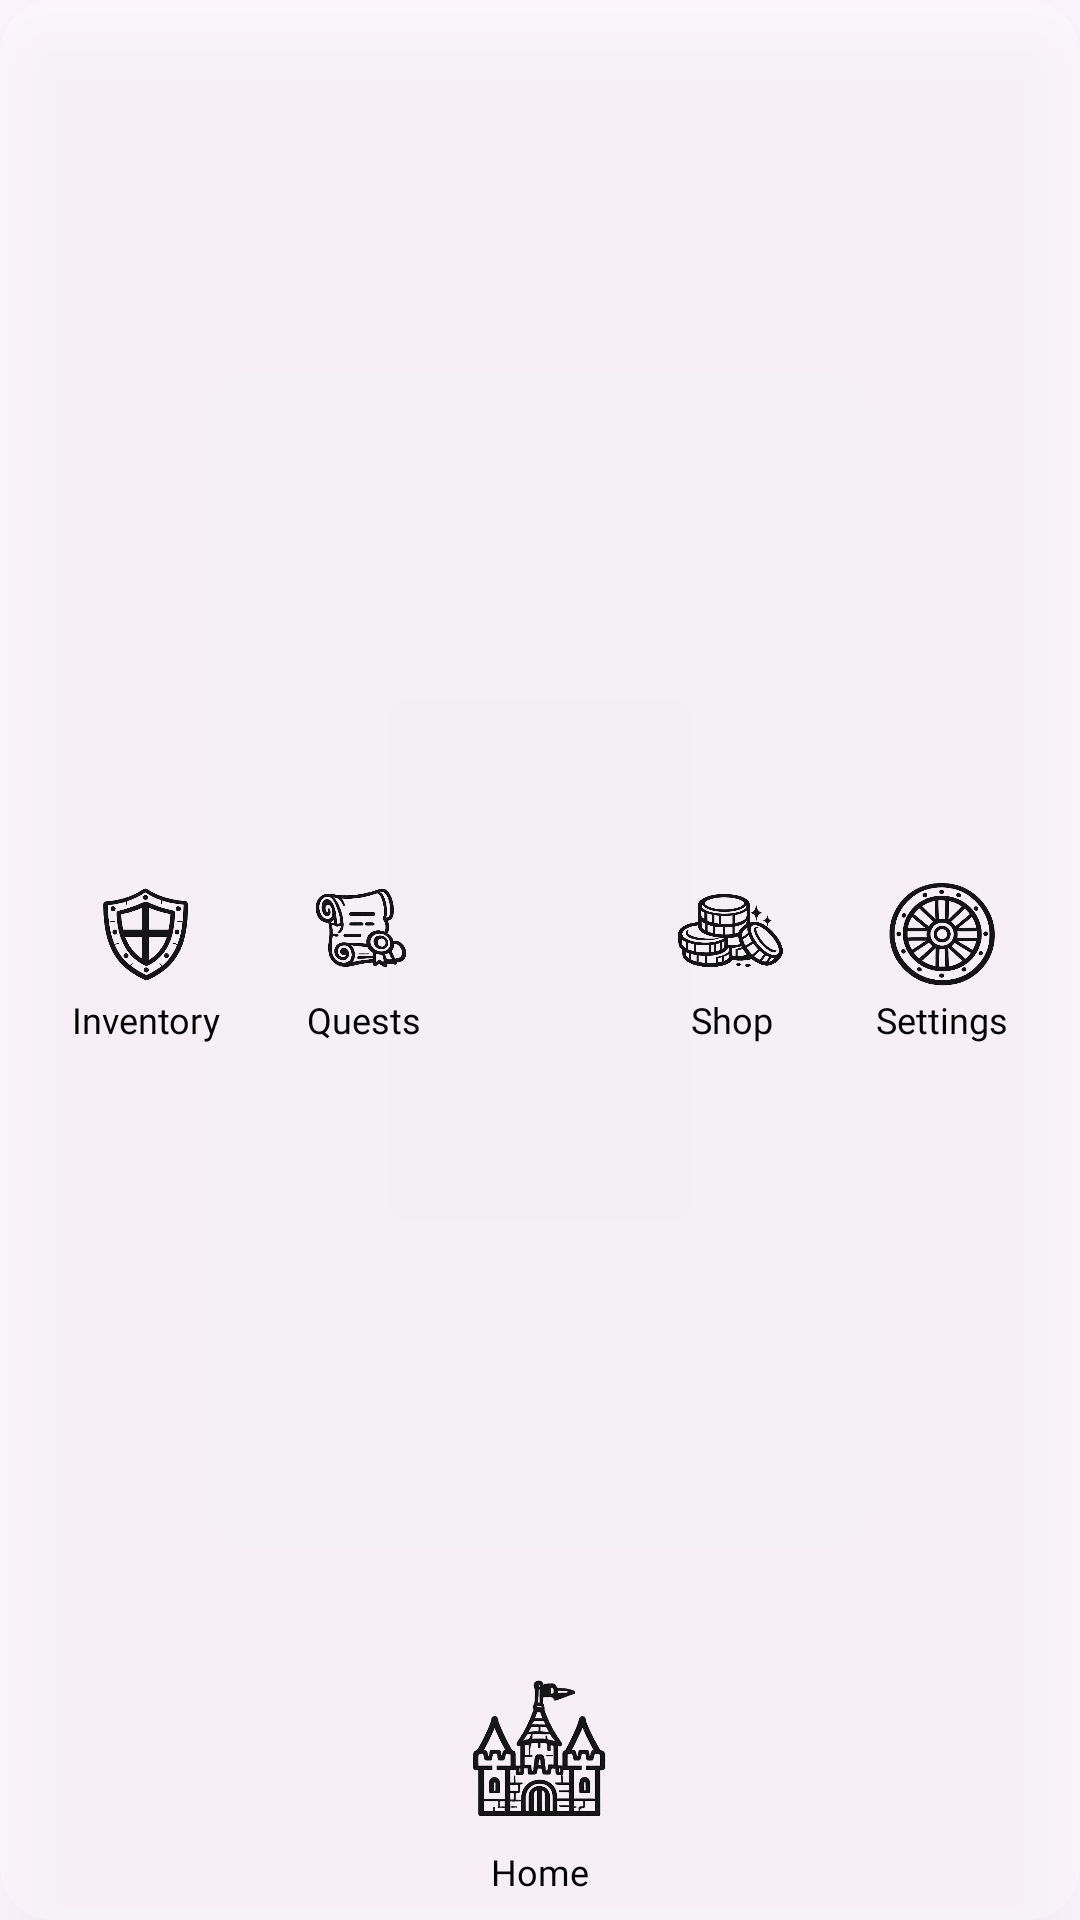

This screen was rendered from an Android layout file. Write that file and the resources it references.
<!-- AndroidManifest.xml: application theme Theme.ChoreChampion -->
<!-- res/layout/custom_bottom_nav.xml -->
<?xml version="1.0" encoding="utf-8"?>
<RelativeLayout xmlns:android="http://schemas.android.com/apk/res/android"
    android:layout_width="match_parent"
    android:layout_height="90dp"
    xmlns:tools="http://schemas.android.com/tools"
    android:layout_alignParentBottom="true"
    android:background="@drawable/bottom_bar_bg"
    android:elevation="16dp"
    tools:ignore="UseCompoundDrawables">

    
    <LinearLayout
        android:id="@+id/left_icons"
        android:layout_width="wrap_content"
        android:layout_height="match_parent"
        android:orientation="horizontal"
        android:gravity="center_vertical"
        android:paddingStart="16dp"
        tools:ignore="RtlSymmetry" >

        <LinearLayout
            android:id="@+id/nav_inventory_container"
            android:layout_height="wrap_content"
            android:layout_width="wrap_content"
            android:orientation="vertical"
            android:gravity="center"
            android:padding="8dp">

            <ImageView
                android:id="@+id/nav_inventory_icon"
                android:layout_width="40dp"
                android:layout_height="40dp"
                android:src="@drawable/shield_revised"
                android:contentDescription="@string/inventory_nav_desc" />

            <TextView
                android:id="@+id/nav_inventory_label"
                android:layout_width="wrap_content"
                android:layout_height="wrap_content"
                android:text="@string/inventory_nav"
                android:textSize="12sp"
                android:fontFamily="@font/medieval_sharp"
                android:textColor="@color/black"/>
        </LinearLayout>

        <LinearLayout
            android:id="@+id/nav_quests_container"
            android:layout_width="wrap_content"
            android:layout_height="wrap_content"
            android:orientation="vertical"
            android:gravity="center"
            android:layout_marginStart="12dp"
            android:padding="8dp" >

            <ImageView
                android:id="@+id/nav_quests_icon"
                android:layout_width="40dp"
                android:layout_height="40dp"
                android:src="@drawable/quests_revised"
                android:contentDescription="@string/quests_nav_desc"/>

            <TextView
                android:id="@+id/nav_quests_label"
                android:layout_width="wrap_content"
                android:layout_height="wrap_content"
                android:text="@string/quests_nav"
                android:textSize="12sp"
                android:fontFamily="@font/medieval_sharp"
                android:textColor="@color/black"/>
        </LinearLayout>

    </LinearLayout>

    
    <LinearLayout
        android:id="@+id/right_icons"
        android:layout_width="wrap_content"
        android:layout_height="match_parent"
        android:orientation="horizontal"
        android:gravity="center_vertical"
        android:paddingEnd="16dp"
        android:layout_alignParentEnd="true"
        tools:ignore="RelativeOverlap,RtlSymmetry">

        <LinearLayout
            android:id="@+id/nav_shop_container"
            android:layout_height="wrap_content"
            android:layout_width="wrap_content"
            android:orientation="vertical"
            android:layout_marginEnd="12dp"
            android:gravity="center"
            android:padding="8dp">

            <ImageView
                android:id="@+id/nav_shop_icon"
                android:layout_width="40dp"
                android:layout_height="40dp"
                android:src="@drawable/shop_icon"
                android:contentDescription="@string/inventory_nav_desc" />

            <TextView
                android:id="@+id/nav_shop_label"
                android:layout_width="wrap_content"
                android:layout_height="wrap_content"
                android:text="@string/shop_nav"
                android:textSize="12sp"
                android:fontFamily="@font/medieval_sharp"
                android:textColor="@color/black"/>
        </LinearLayout>

        <LinearLayout
            android:id="@+id/nav_settings_container"
            android:layout_height="wrap_content"
            android:layout_width="wrap_content"
            android:orientation="vertical"
            android:gravity="center"
            android:padding="8dp">

            <ImageView
                android:id="@+id/nav_settings_icon"
                android:layout_width="40dp"
                android:layout_height="40dp"
                android:src="@drawable/settings_icon"
                android:contentDescription="@string/inventory_nav_desc" />

            <TextView
                android:id="@+id/nav_settings_label"
                android:layout_width="wrap_content"
                android:layout_height="wrap_content"
                android:text="@string/settings_nav"
                android:textSize="12sp"
                android:fontFamily="@font/medieval_sharp"
                android:textColor="@color/black"/>
        </LinearLayout>
    </LinearLayout>

    <LinearLayout
        android:id="@+id/nav_home_container"
        android:layout_width="wrap_content"
        android:layout_height="wrap_content"
        android:orientation="vertical"
        android:gravity="center"
        android:padding="8dp"
        android:layout_centerHorizontal="true"
        android:layout_alignParentBottom="true"
        android:elevation="20dp" >

        <ImageView
            android:id="@+id/nav_home_icon"
            android:layout_width="80dp"
            android:layout_height="60dp"
            android:src="@drawable/castle_revised"
            android:contentDescription="@string/home_nav_desc"/>

        <TextView
            android:id="@+id/nav_home_label"
            android:layout_width="wrap_content"
            android:layout_height="wrap_content"
            android:text="@string/home_nav"
            android:textSize="12sp"
            android:fontFamily="@font/medieval_sharp"
            android:textColor="@color/black"/>
    </LinearLayout>



</RelativeLayout>
<!-- resources referenced by this layout -->
<resources>
  <color name="black">#FF000000</color>
  <!-- drawable bottom_bar_bg (drawable) -->
  <?xml version="1.0" encoding="utf-8"?>
  <shape xmlns:android="http://schemas.android.com/apk/res/android"
      android:shape="rectangle">
  
      <solid android:color="#40FFFFFF" />
      <corners android:radius="18dp" />
  
  </shape>
  <!-- drawable castle_revised: png bitmap (drawable, 112588 bytes) -->
  <!-- drawable quests_revised: png bitmap (drawable, 98414 bytes) -->
  <!-- drawable settings_icon: png bitmap (drawable, 117831 bytes) -->
  <!-- drawable shield_revised: png bitmap (drawable, 91017 bytes) -->
  <!-- drawable shop_icon: png bitmap (drawable, 153262 bytes) -->
  <string name="home_nav">Home</string>
  <string name="home_nav_desc">Home</string>
  <string name="inventory_nav">Inventory</string>
  <string name="inventory_nav_desc">Inventory</string>
  <string name="quests_nav">Quests</string>
  <string name="quests_nav_desc">Quests</string>
  <string name="settings_nav">Settings</string>
  <string name="shop_nav">Shop</string>
  <style name="Theme.ChoreChampion" parent="Base.Theme.ChoreChampion" />
  <style name="Base.Theme.ChoreChampion" parent="Theme.Material3.DayNight.NoActionBar">
          
          
      </style>
</resources>
